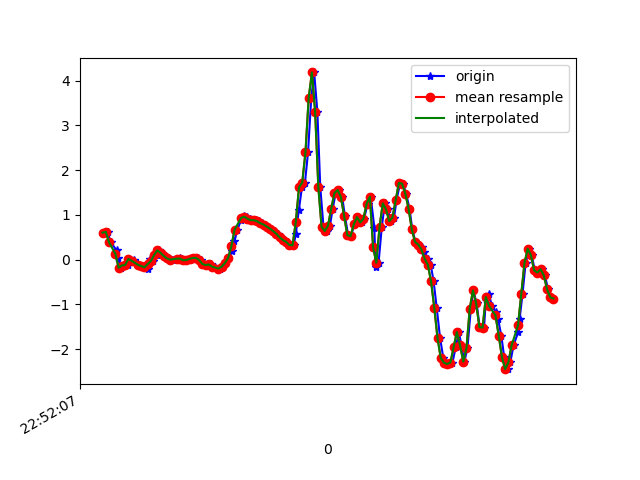

The table this chart was drawn from, first rows:
1617835927240, 531570861677875, 0.6017828, 0.00313211, 0.22489533
1617835927272, 531570880703475, 0.6213, 0.454, 0.2212
1617835927290, 531570899729043, 0.3892, -0.04696, 0.2725
1617835927328, 531570918779427, 0.2035, 0.2805, 0.2322
1617835927333, 531570937804995, 0.0459, -0.1178, 0.2787
1617835927356, 531570956804371, -0.1838, -0.08239, 0.187
1617835927360, 531570975827475, -0.1325, 0.006797, 0.2127
1617835927399, 531570994875395, -0.1215, -0.05673, 0.1809
1617835927404, 531571013898467, 0.01291, 0.2096, 0.1944
1617835927433, 531571032921571, -0.04207, -0.1264, 0.2444
1617835927436, 531571051969475, -0.0103, 0.07277, 0.2371
1617835927461, 531571070970723, -0.1166, -0.2302, 0.2848
1617835927482, 531571089992419, -0.1435, -0.1667, 0.2371
1617835927505, 531571109038915, -0.1728, 0.02146, 0.2188
1617835927523, 531571128060611, -0.2058, 0.02268, 0.1846
1617835927535, 531571147082307, 0.005579, 0.377, 0.154
1617835927555, 531571166115747, -0.0323, 0.04589, 0.1992
1617835927576, 531571185162851, 0.1009, 0.1326, 0.1724
1617835927590, 531571204185155, 0.2059, 0.3208, 0.1956
1617835927607, 531571223207459, 0.1497, 0.4087, 0.187
1617835927627, 531571242254563, 0.0801, 0.173, 0.2225
1617835927645, 531571261276067, 0.04101, 0.1986, 0.2176
1617835927659, 531571280298275, 0.009244, 0.2304, 0.1956
1617835927678, 531571299320547, -0.001752, 0.2206, 0.1809
1617835927701, 531571318367587, 0.02024, 0.2035, 0.1589
1617835927722, 531571337389923, 0.03368, 0.173, 0.1174
1617835927736, 531571356436963, 0.01047, 0.1583, 0.08684
1617835927755, 531571375450723, -0.01397, 0.1644, 0.04897
1617835927774, 531571394472739, -0.0103, 0.1803, 0.0172
1617835927795, 531571413519523, 0.01535, 0.2133, 0.007427
1617835927812, 531571432541411, 0.03612, 0.2389, 0.001319
1617835927831, 531571451563363, 0.03857, 0.2182, -0.01212
1617835927850, 531571470609251, -0.01153, 0.1668, -0.02434
1617835927869, 531571489631267, -0.09827, 0.1449, -0.02189
1617835927899, 531571508653155, -0.1227, 0.1644, -0.002346
1617835927911, 531571527699875, -0.1093, 0.1326, 0.008649
1617835927936, 531571546721763, -0.1581, 0.01901, -0.001125
1617835927961, 531571565743779, -0.2009, -0.06284, -0.07443
1617835927971, 531571584789539, -0.2009, -0.09949, -0.1783
1617835927983, 531571603811427, -0.1557, -0.1239, -0.3212
1617835928002, 531571622833315, -0.0775, -0.09949, -0.4776
1617835928022, 531571641880035, 0.03857, -0.01886, -0.6181
1617835928041, 531571660901987, 0.1864, 0.08621, -0.7415
1617835928059, 531571679948643, 0.41, 0.1815, -0.8417
1617835928078, 531571698966179, 0.6702, 0.2463, -0.904
1617835928100, 531571717988003, 0.8889, 0.2658, -0.9235
1617835928118, 531571737034595, 0.9707, 0.234, -0.9248
1617835928138, 531571756056419, 0.9585, 0.1668, -0.926
1617835928155, 531571775103011, 0.9133, 0.08254, -0.9492
1617835928175, 531571794126371, 0.8816, 0.03245, -1.02
1617835928195, 531571813148067, 0.8803, 0.02634, -1.096
1617835928212, 531571832194723, 0.8559, 0.02757, -1.153
1617835928230, 531571851216547, 0.8119, 0.02024, -1.172
1617835928250, 531571870263203, 0.7826, 0.02634, -1.156
1617835928269, 531571889283107, 0.735, 0.0239, -1.119
1617835928288, 531571908304803, 0.6897, -0.01642, -1.04
1617835928307, 531571927351459, 0.636, -0.07872, -0.9431
1617835928327, 531571946373283, 0.5749, -0.1386, -0.8514
1617835928347, 531571965419811, 0.4955, -0.1716, -0.761
1617835928364, 531571984441635, 0.4368, -0.1691, -0.6609
1617835928383, 531572003451939, 0.3965, -0.163, -0.5436
... 87 more rows
